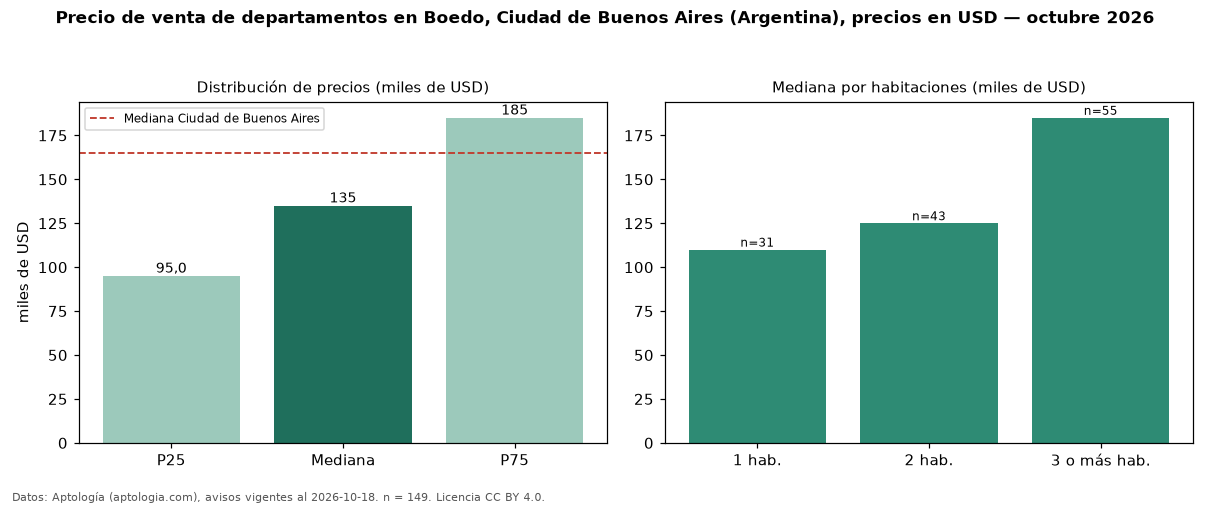

Data behind this chart, as committed beside it:
seccion, metrica, valor, moneda, n
precio, p25, 95000, USD, 149
precio, mediana, 135000, USD, 149
precio, p75, 185000, USD, 149
precio, minimo, 45000, USD, 149
precio, maximo, 451500, USD, 149
m2, mediana_precio_m2, 2317, USD, 149
m2, area_mediana_m2, 60.0, m2, 149
banos, mediana_banos, 1.0, , 
habitaciones, 1, 110000, USD, 31
habitaciones, 2, 125000, USD, 43
habitaciones, 3+, 185000, USD, 55
ciudad, mediana_ciudad_referencia, 165000, USD, 
ciudad, mediana_m2_ciudad, 2558, USD, 
fuente, fecha_datos, 2026-10-18, , 
fuente, atribucion, https://www.aptologia.com/ar, , 
fuente, licencia, CC BY 4.0, , 
